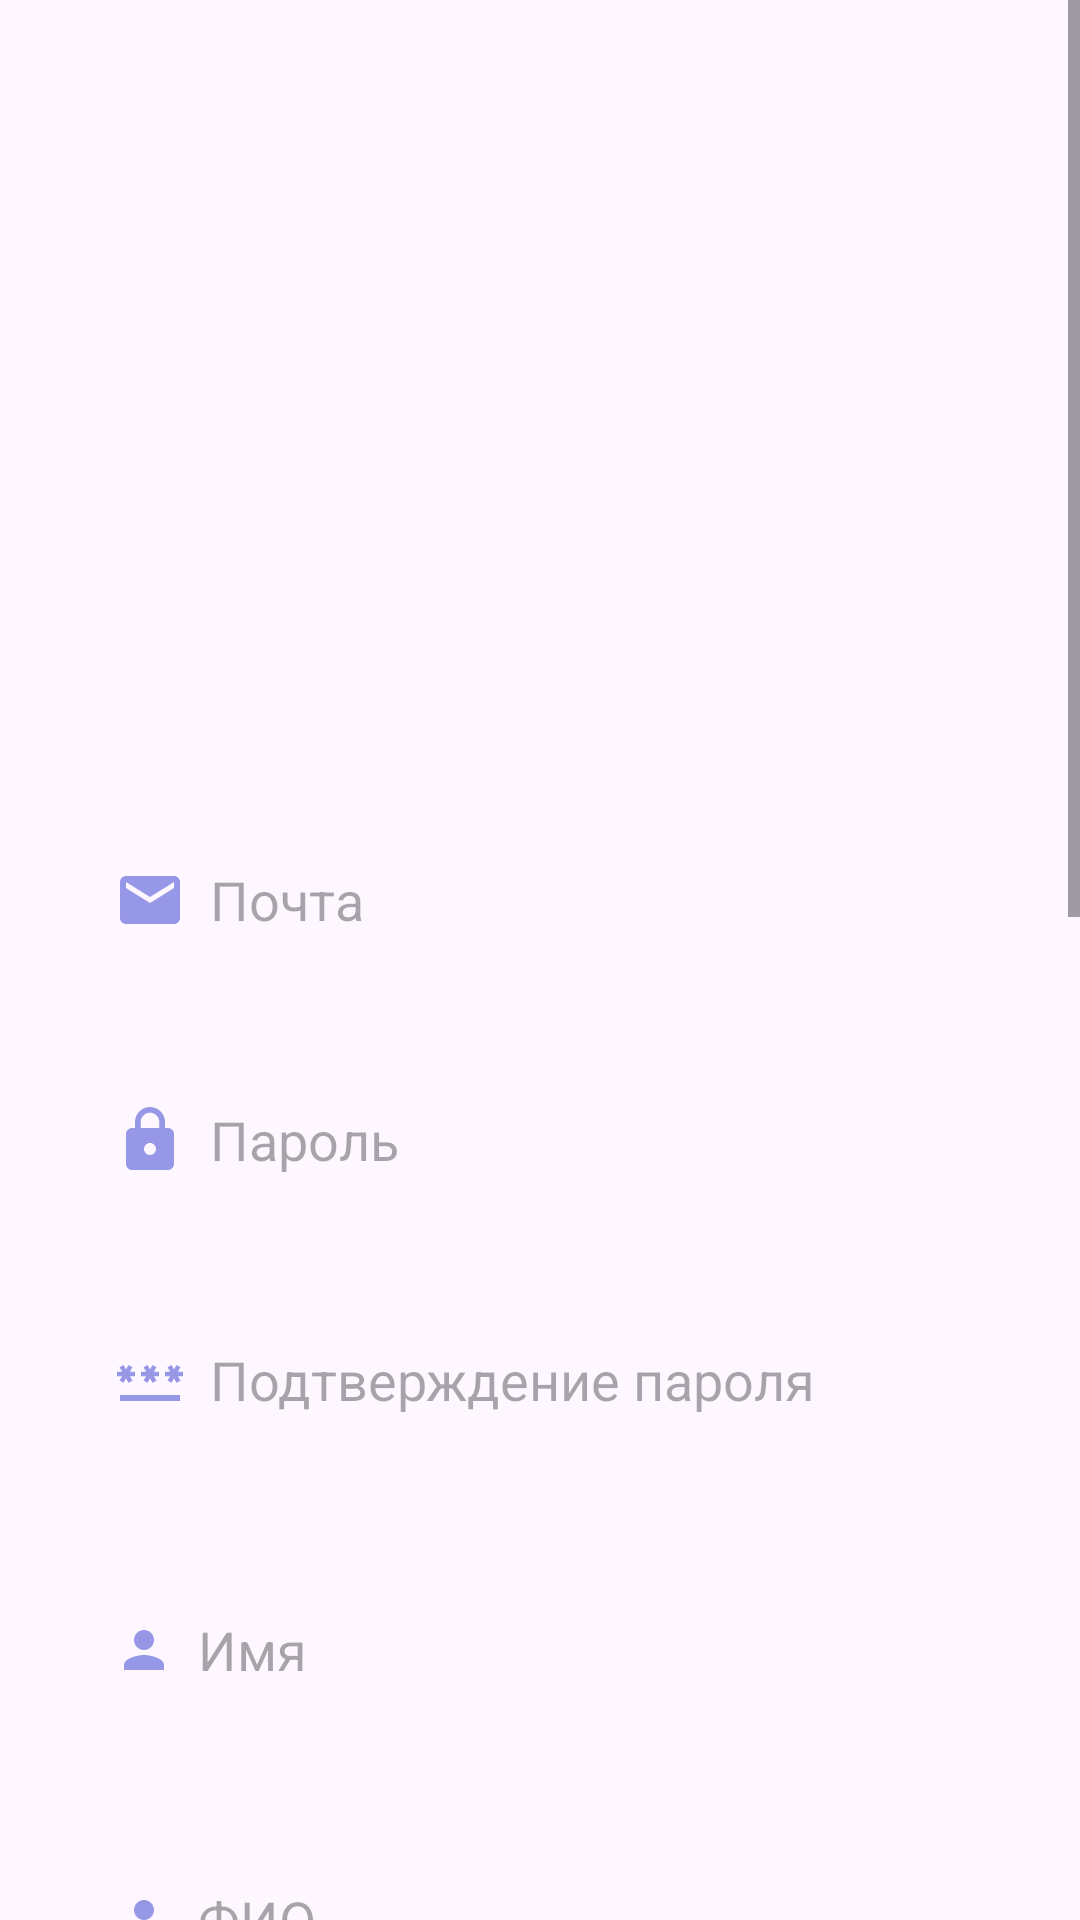

Reconstruct the res/layout file that produces this screen, plus the resources it refers to.
<!-- AndroidManifest.xml: application theme Theme.Zuba -->
<!-- res/layout/fragment_signup_tab.xml -->
<?xml version="1.0" encoding="utf-8"?>
<ScrollView xmlns:android="http://schemas.android.com/apk/res/android"
    xmlns:app="http://schemas.android.com/apk/res-auto"
    xmlns:tools="http://schemas.android.com/tools"
    android:layout_width="match_parent"
    android:layout_height="match_parent"
    android:orientation="vertical"
    tools:context=".config.SignupTabFragment">

    <LinearLayout
        android:layout_width="match_parent"
        android:layout_height="wrap_content"
        android:orientation="vertical">

        <LinearLayout
            android:layout_width="match_parent"
            android:layout_height="wrap_content"
            android:layout_marginTop="20dp"
            android:orientation="vertical"
            android:padding="20dp">

            <ImageView
                android:layout_width="wrap_content"
                android:layout_height="200dp"
                android:src="@drawable/signimg" />

            <EditText
                android:id="@+id/signup_email"
                android:layout_width="300dp"
                android:layout_height="60dp"
                android:layout_gravity="center"
                android:layout_marginTop="30dp"
                android:background="@drawable/edittext_bkg"
                android:drawableLeft="@drawable/baseline_email_24"
                android:drawablePadding="8dp"
                android:hint="Почта"
                android:padding="8dp" />

            <EditText
                android:id="@+id/signup_password"
                android:layout_width="300dp"
                android:layout_height="60dp"
                android:layout_gravity="center"
                android:layout_marginTop="20dp"
                android:background="@drawable/edittext_bkg"
                android:drawableLeft="@drawable/baseline_lock_24"
                android:drawablePadding="8dp"
                android:hint="Пароль"
                android:inputType="textPassword"
                android:padding="8dp" />

            <EditText
                android:id="@+id/signup_confirm"
                android:layout_width="300dp"
                android:layout_height="60dp"
                android:layout_gravity="center"
                android:layout_marginTop="20dp"
                android:background="@drawable/edittext_bkg"
                android:drawableLeft="@drawable/baseline_password_24"
                android:drawablePadding="8dp"
                android:hint="Подтверждение пароля"
                android:inputType="textPassword"
                android:padding="8dp" />

            <EditText
                android:id="@+id/name"
                android:layout_width="300dp"
                android:layout_height="60dp"
                android:layout_gravity="center"
                android:layout_marginTop="30dp"
                android:background="@drawable/edittext_bkg"
                android:drawableLeft="@drawable/baseline_person_24"
                android:drawablePadding="8dp"
                android:hint="Имя"
                android:padding="8dp" />

            <EditText
                android:id="@+id/surname"
                android:layout_width="300dp"
                android:layout_height="60dp"
                android:layout_gravity="center"
                android:layout_marginTop="30dp"
                android:background="@drawable/edittext_bkg"
                android:drawableLeft="@drawable/baseline_person_24"
                android:drawablePadding="8dp"
                android:hint="ФИО"
                android:padding="8dp" />

            <Spinner
                android:id="@+id/gender"
                android:layout_width="300dp"
                android:layout_height="60dp"
                android:layout_gravity="center"
                android:layout_marginTop="30dp"
                android:background="@drawable/edittext_bkg"
                android:drawableLeft="@drawable/baseline_person_24"
                android:drawablePadding="8dp"
                android:hint="Gender"
                android:padding="8dp" />

            <EditText
                android:id="@+id/exact_address"
                android:layout_width="300dp"
                android:layout_height="60dp"
                android:layout_gravity="center"
                android:layout_marginTop="30dp"
                android:background="@drawable/edittext_bkg"
                android:drawableLeft="@drawable/baseline_person_24"
                android:drawablePadding="8dp"
                android:hint="exact_address"
                android:padding="8dp" />

            <Spinner
                android:id="@+id/initial_payment"
                android:layout_width="300dp"
                android:layout_height="60dp"
                android:layout_gravity="center"
                android:layout_marginTop="30dp"
                android:background="@drawable/edittext_bkg"
                android:drawableLeft="@drawable/baseline_person_24"
                android:drawablePadding="8dp"
                android:padding="8dp" />

            <Spinner
                android:id="@+id/paid"
                android:layout_width="300dp"
                android:layout_height="60dp"
                android:layout_gravity="center"
                android:layout_marginTop="30dp"
                android:background="@drawable/edittext_bkg"
                android:drawableLeft="@drawable/baseline_person_24"
                android:drawablePadding="8dp"
                android:hint="Region"
                android:padding="8dp" />

            <Spinner

                android:id="@+id/reminder"
                android:layout_width="300dp"
                android:layout_height="60dp"
                android:layout_gravity="center"
                android:layout_marginTop="30dp"
                android:background="@drawable/edittext_bkg"
                android:drawableLeft="@drawable/baseline_person_24"
                android:drawablePadding="8dp"
                android:hint="Village"
                android:padding="8dp" />

            <Button
                android:id="@+id/set_image_button"
                android:layout_width="300dp"
                android:layout_height="70dp"
                android:layout_gravity="center"
                android:layout_marginTop="30dp"
                android:text="Профил фото"
                android:textSize="18sp"
                app:cornerRadius="30dp" />

            <Button
                android:id="@+id/signup_button"
                android:layout_width="match_parent"
                android:layout_height="70dp"
                android:layout_gravity="center"
                android:layout_marginTop="30dp"
                android:text="Регистрация"
                android:textSize="18sp"
                app:cornerRadius="30dp" />

        </LinearLayout>

    </LinearLayout>

</ScrollView>
<!-- resources referenced by this layout -->
<resources>
  <!-- drawable baseline_email_24 (drawable) -->
  <vector xmlns:android="http://schemas.android.com/apk/res/android"
      android:width="24dp"
      android:height="24dp"
      android:tint="#9697E7"
      android:viewportWidth="24"
      android:viewportHeight="24">
      <path
          android:fillColor="@android:color/white"
          android:pathData="M20,4L4,4c-1.1,0 -1.99,0.9 -1.99,2L2,18c0,1.1 0.9,2 2,2h16c1.1,0 2,-0.9 2,-2L22,6c0,-1.1 -0.9,-2 -2,-2zM20,8l-8,5 -8,-5L4,6l8,5 8,-5v2z" />
  </vector>
  <!-- drawable baseline_lock_24 (drawable) -->
  <vector android:height="24dp" android:tint="#9697E7"
      android:viewportHeight="24" android:viewportWidth="24"
      android:width="24dp" xmlns:android="http://schemas.android.com/apk/res/android">
      <path android:fillColor="@android:color/white" android:pathData="M18,8h-1L17,6c0,-2.76 -2.24,-5 -5,-5S7,3.24 7,6v2L6,8c-1.1,0 -2,0.9 -2,2v10c0,1.1 0.9,2 2,2h12c1.1,0 2,-0.9 2,-2L20,10c0,-1.1 -0.9,-2 -2,-2zM12,17c-1.1,0 -2,-0.9 -2,-2s0.9,-2 2,-2 2,0.9 2,2 -0.9,2 -2,2zM15.1,8L8.9,8L8.9,6c0,-1.71 1.39,-3.1 3.1,-3.1 1.71,0 3.1,1.39 3.1,3.1v2z"/>
  </vector>
  <!-- drawable baseline_password_24 (drawable) -->
  <vector android:height="24dp" android:tint="#9697E7"
      android:viewportHeight="24" android:viewportWidth="24"
      android:width="24dp" xmlns:android="http://schemas.android.com/apk/res/android">
      <path android:fillColor="@android:color/white" android:pathData="M2,17h20v2H2V17zM3.15,12.95L4,11.47l0.85,1.48l1.3,-0.75L5.3,10.72H7v-1.5H5.3l0.85,-1.47L4.85,7L4,8.47L3.15,7l-1.3,0.75L2.7,9.22H1v1.5h1.7L1.85,12.2L3.15,12.95zM9.85,12.2l1.3,0.75L12,11.47l0.85,1.48l1.3,-0.75l-0.85,-1.48H15v-1.5h-1.7l0.85,-1.47L12.85,7L12,8.47L11.15,7l-1.3,0.75l0.85,1.47H9v1.5h1.7L9.85,12.2zM23,9.22h-1.7l0.85,-1.47L20.85,7L20,8.47L19.15,7l-1.3,0.75l0.85,1.47H17v1.5h1.7l-0.85,1.48l1.3,0.75L20,11.47l0.85,1.48l1.3,-0.75l-0.85,-1.48H23V9.22z"/>
  </vector>
  <!-- drawable baseline_person_24 (drawable) -->
  <vector xmlns:android="http://schemas.android.com/apk/res/android"
      android:width="20dp"
      android:height="20dp"
      android:tint="#9697E7"
      android:viewportWidth="24"
      android:viewportHeight="24">
      <path
          android:fillColor="@android:color/white"
          android:pathData="M12,12c2.21,0 4,-1.79 4,-4s-1.79,-4 -4,-4 -4,1.79 -4,4 1.79,4 4,4zM12,14c-2.67,0 -8,1.34 -8,4v2h16v-2c0,-2.66 -5.33,-4 -8,-4z" />
  </vector>
  <style name="Theme.Zuba" parent="Base.Theme.Zuba" />
  <style name="Base.Theme.Zuba" parent="Theme.Material3.DayNight.NoActionBar">
          
          
          <item name="colorPrimary">@color/lavender</item>
          <item name="colorPrimaryVariant">@color/lavender</item>
          <item name="colorOnPrimary">@color/white</item>
          
          <item name="colorSecondary">@color/teal_200</item>
          <item name="colorSecondaryVariant">@color/teal_700</item>
          <item name="colorOnSecondary">@color/black</item>
          
          <item name="android:statusBarColor">?attr/colorPrimaryVariant</item>
      </style>
  <color name="lavender">#8692f7</color>
  <color name="white">#FFFFFFFF</color>
  <color name="teal_200">#FF03DAC5</color>
  <color name="teal_700">#FF018786</color>
  <color name="black">#FF000000</color>
</resources>
